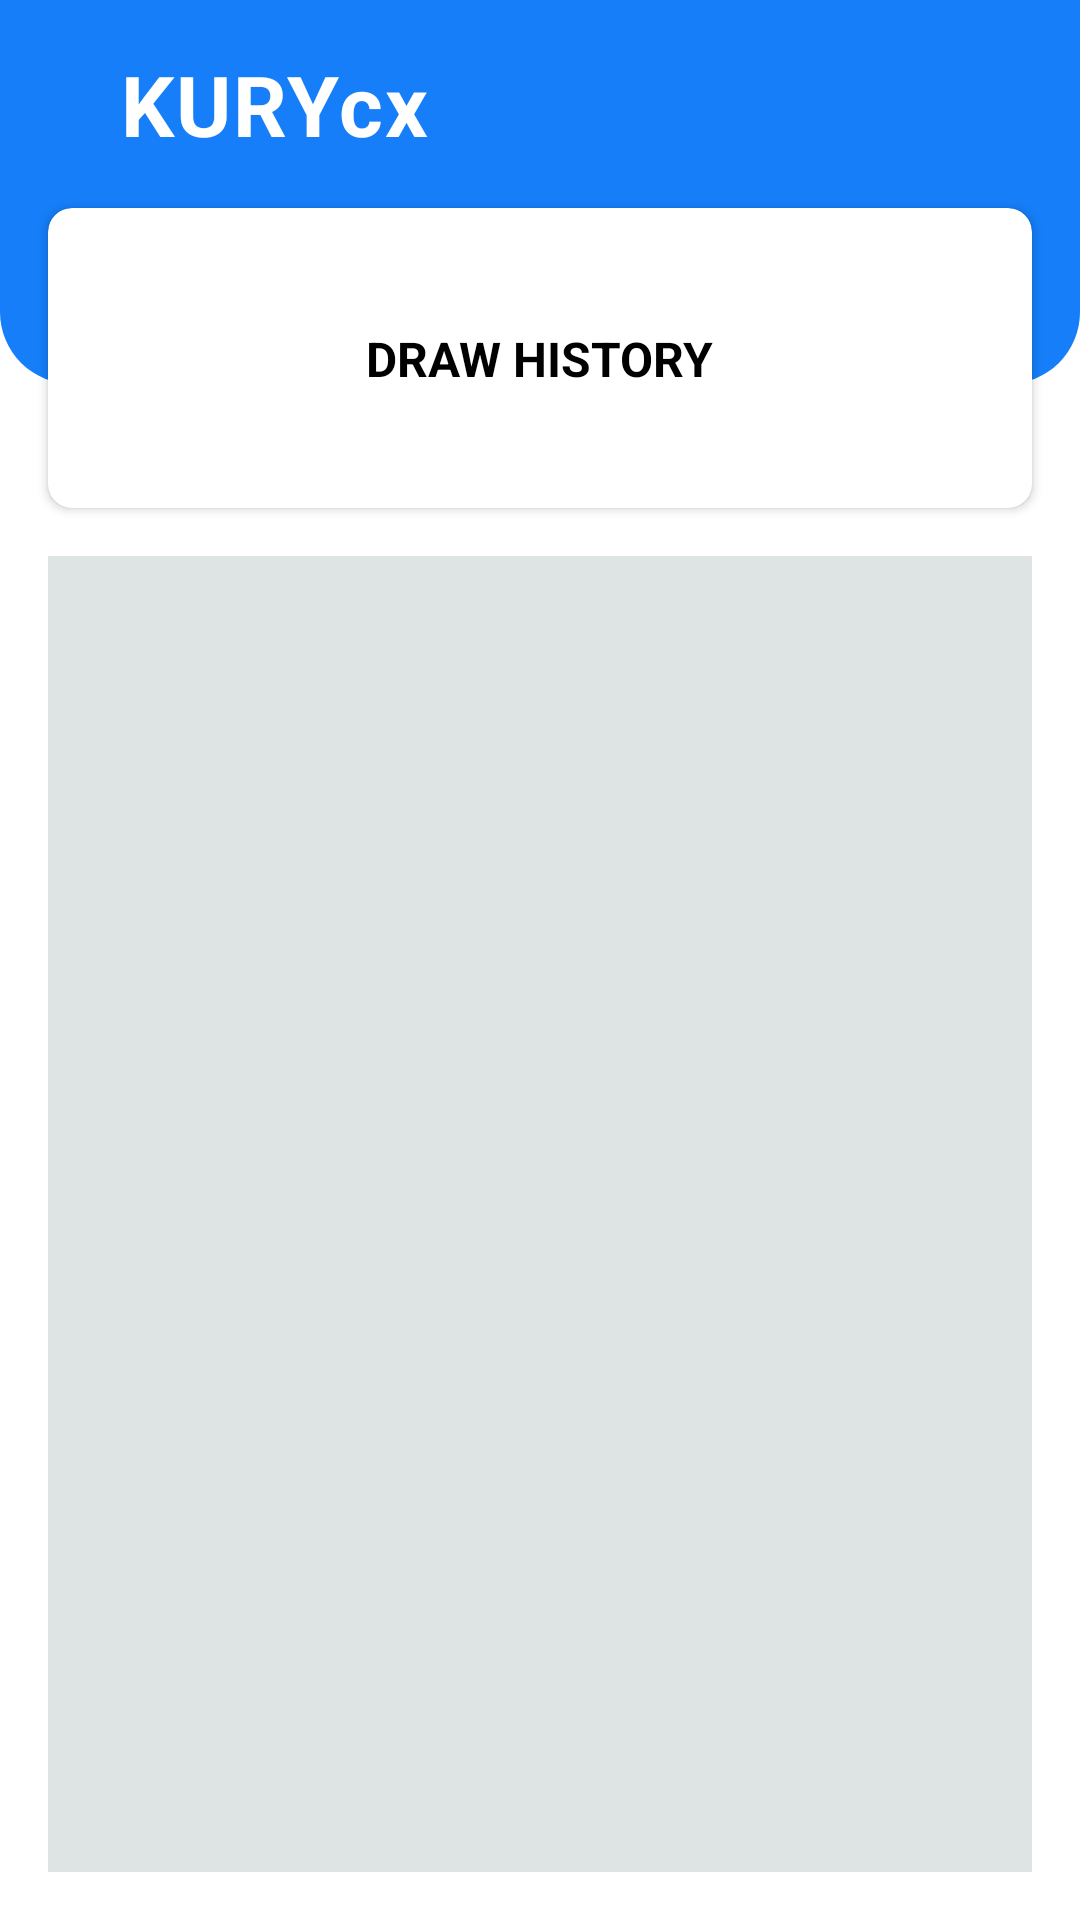

The Android layout XML behind this screen, and the referenced resources:
<!-- AndroidManifest.xml: application theme Theme.KURYcx -->
<!-- res/layout/activity_view_all_draw.xml -->
<?xml version="1.0" encoding="utf-8"?>
<androidx.constraintlayout.widget.ConstraintLayout xmlns:android="http://schemas.android.com/apk/res/android"
    xmlns:app="http://schemas.android.com/apk/res-auto"
    xmlns:tools="http://schemas.android.com/tools"
    android:layout_width="match_parent"
    android:layout_height="match_parent"
    tools:context=".ViewAllDrawActivity">
    <View
        android:layout_width="match_parent"
        android:layout_height="128dp"
        android:background="@drawable/custom_rectangle"
        app:layout_constraintEnd_toEndOf="parent"
        app:layout_constraintStart_toStartOf="parent"
        app:layout_constraintTop_toTopOf="parent" />

    <ImageButton
        android:id="@+id/allDrawBackButton"
        android:layout_width="wrap_content"
        android:layout_height="wrap_content"
        android:layout_marginStart="16dp"
        android:layout_marginTop="16dp"
        android:background="?attr/selectableItemBackground"
        android:padding="8dp"
        android:src="@drawable/icon_back_white"
        app:layout_constraintStart_toStartOf="parent"
        app:layout_constraintTop_toTopOf="parent" />

    <TextView
        android:id="@+id/cxviewsasaheadlinetextView"
        android:layout_width="wrap_content"
        android:layout_height="wrap_content"
        android:layout_marginStart="8dp"
        android:layout_marginTop="16dp"
        android:gravity="center_horizontal"
        android:letterSpacing="0.025"
        android:text="@string/app_name"
        android:textColor="@color/white"
        android:textSize="28sp"
        android:textStyle="bold"
        app:layout_constraintStart_toEndOf="@+id/allDrawBackButton"
        app:layout_constraintTop_toTopOf="parent" />

    <androidx.cardview.widget.CardView
        android:id="@+id/cardViewasasaaa"
        android:layout_width="match_parent"
        android:layout_height="100dp"
        android:layout_marginStart="16dp"
        android:layout_marginTop="16dp"
        android:layout_marginEnd="16dp"
        android:elevation="12dp"
        app:cardCornerRadius="8dp"
        app:layout_constraintEnd_toEndOf="parent"
        app:layout_constraintStart_toStartOf="parent"

        app:layout_constraintTop_toBottomOf="@+id/cxviewsasaheadlinetextView">

        <androidx.constraintlayout.widget.ConstraintLayout
            android:layout_width="match_parent"

            android:layout_height="match_parent">

            <TextView

                android:id="@+id/textViewasa2"
                android:layout_width="wrap_content"
                android:layout_height="wrap_content"
                android:text="@string/draw_history"
                android:textAllCaps="true"
                android:textColor="@color/black"
                android:textSize="16sp"
                android:textStyle="bold"

                app:layout_constraintBottom_toBottomOf="parent"
                app:layout_constraintEnd_toEndOf="parent"
                app:layout_constraintStart_toStartOf="parent"
                app:layout_constraintTop_toTopOf="parent" />

        </androidx.constraintlayout.widget.ConstraintLayout>
    </androidx.cardview.widget.CardView>

    <androidx.recyclerview.widget.RecyclerView
        android:id="@+id/allDrawRecyclerView"
        android:layout_width="match_parent"
        android:layout_margin="16dp"
        android:layout_height="0dp"
        android:background="#DEE4E4"

        app:layout_constraintBottom_toBottomOf="parent"
        app:layout_constraintEnd_toEndOf="parent"
        app:layout_constraintTop_toBottomOf="@+id/cardViewasasaaa" />

</androidx.constraintlayout.widget.ConstraintLayout>
<!-- resources referenced by this layout -->
<resources>
  <color name="black">#FF000000</color>
  <color name="white">#FFFFFFFF</color>
  <!-- drawable custom_rectangle (drawable) -->
  <?xml version="1.0" encoding="utf-8"?>
  <shape xmlns:android="http://schemas.android.com/apk/res/android">
      <solid android:color="@color/bluetheme" />
      <corners
          android:bottomLeftRadius="24dp"
          android:bottomRightRadius="24dp" />
  </shape>
  <string name="app_name">KURYcx</string>
  <string name="draw_history">DRAW HISTORY</string>
  <style name="Theme.KURYcx" parent="Theme.MaterialComponents.DayNight.NoActionBar">
          
          <item name="colorPrimary">@color/bluetheme</item>
          <item name="colorPrimaryVariant">@color/bluetheme</item>
          <item name="colorOnPrimary">@color/white</item>
          
          <item name="colorSecondary">@color/teal_200</item>
          <item name="colorSecondaryVariant">@color/teal_700</item>
          <item name="colorOnSecondary">@color/black</item>
          
          <item name="android:statusBarColor">?attr/colorPrimaryVariant</item>
          
      </style>
  <color name="bluetheme">#157EF8</color>
  <color name="teal_200">#FF03DAC5</color>
  <color name="teal_700">#FF018786</color>
</resources>
